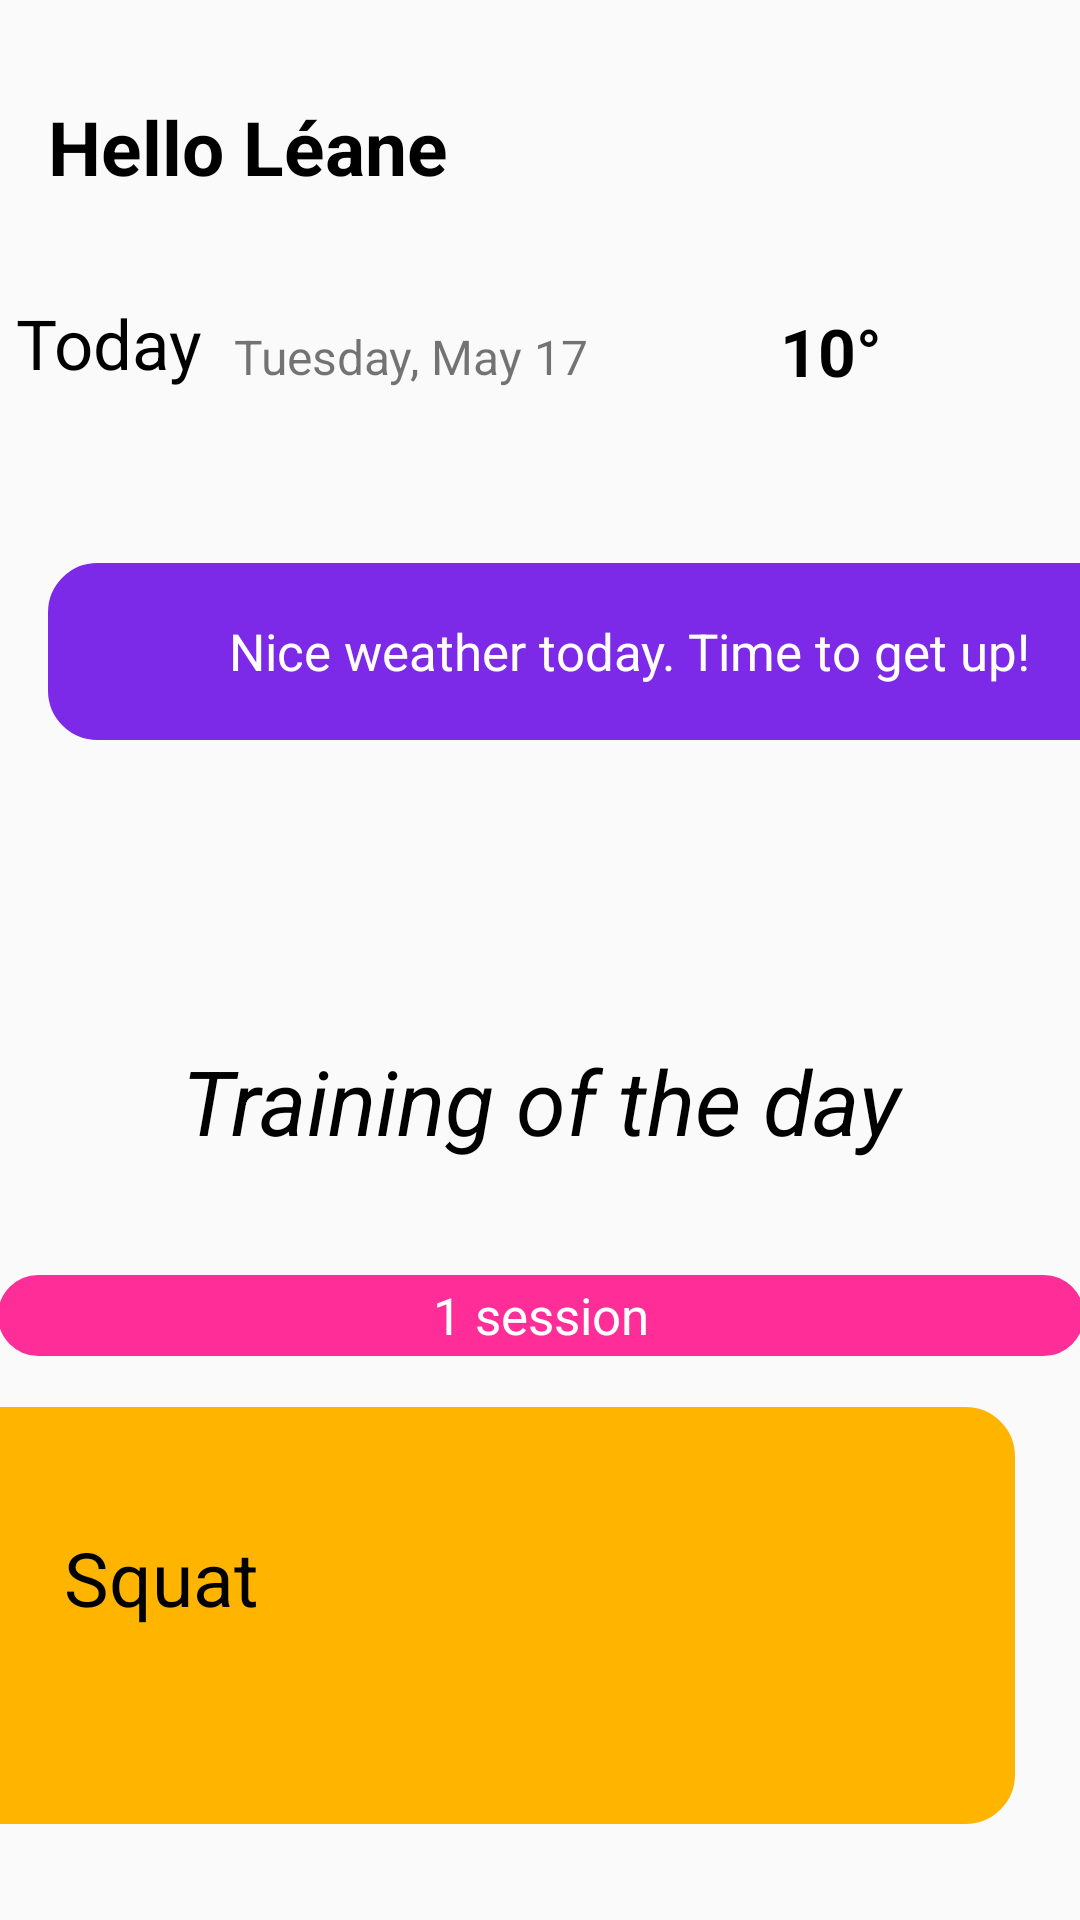

Here is an Android app screen rendered from its layout file. Give the layout XML and the strings, colors and styles it references.
<!-- AndroidManifest.xml: activity theme Theme.Assigment3.NoActionBar -->
<!-- res/layout/fragment_home.xml -->
<?xml version="1.0" encoding="utf-8"?>
<androidx.constraintlayout.widget.ConstraintLayout xmlns:android="http://schemas.android.com/apk/res/android"
    xmlns:app="http://schemas.android.com/apk/res-auto"
    xmlns:tools="http://schemas.android.com/tools"
    android:layout_width="match_parent"
    android:layout_height="match_parent"
    tools:context=".ui.home.HomeFragment">


    <TextView
        android:id="@+id/textHelloName"
        android:layout_width="wrap_content"
        android:layout_height="wrap_content"
        android:layout_marginStart="16dp"
        android:layout_marginLeft="16dp"
        android:layout_marginTop="41dp"
        android:layout_marginEnd="261dp"
        android:layout_marginRight="261dp"
        android:layout_marginBottom="40dp"
        android:text="Hello Léane"
        android:textColor="@color/black"
        android:textSize="25sp"
        android:textStyle="bold"
        app:layout_constraintBottom_toTopOf="@+id/textViewToday"
        app:layout_constraintEnd_toEndOf="parent"
        app:layout_constraintHorizontal_bias="0.0"
        app:layout_constraintStart_toStartOf="parent"
        app:layout_constraintTop_toTopOf="parent"
        app:layout_constraintVertical_bias="0.583" />

    <TextView
        android:id="@+id/textViewToday"
        android:layout_width="wrap_content"
        android:layout_height="wrap_content"
        android:layout_marginStart="20dp"
        android:layout_marginLeft="20dp"
        android:layout_marginEnd="25dp"
        android:layout_marginRight="25dp"
        android:layout_marginBottom="58dp"
        android:text="Today"
        android:textColor="@color/black"
        android:textSize="23sp"
        app:layout_constraintBottom_toTopOf="@+id/WelcomeMessageWeather"
        app:layout_constraintEnd_toStartOf="@+id/textViewDateDay"
        app:layout_constraintStart_toStartOf="parent" />

    <TextView
        android:id="@+id/textViewDateDay"
        android:layout_width="wrap_content"
        android:layout_height="wrap_content"
        android:layout_marginTop="27dp"
        android:layout_marginEnd="64dp"
        android:layout_marginRight="64dp"
        android:layout_marginBottom="58dp"
        android:text="Tuesday, May 17"
        android:textSize="16sp"
        app:layout_constraintBottom_toTopOf="@+id/WelcomeMessageWeather"
        app:layout_constraintEnd_toStartOf="@+id/temperatureText"
        app:layout_constraintTop_toBottomOf="@+id/textHelloName"
        app:layout_constraintVertical_bias="1.0" />

    <TextView
        android:id="@+id/temperatureText"
        android:layout_width="wrap_content"
        android:layout_height="wrap_content"
        android:layout_marginTop="97dp"
        android:layout_marginEnd="6dp"
        android:layout_marginRight="6dp"
        android:layout_marginBottom="56dp"
        android:text="10°"
        android:textColor="@color/black"
        android:textSize="22sp"
        android:textStyle="bold"
        app:layout_constraintBottom_toTopOf="@+id/WelcomeMessageWeather"
        app:layout_constraintEnd_toStartOf="@+id/imageWeather"
        app:layout_constraintTop_toTopOf="parent"
        app:layout_constraintVertical_bias="1.0" />

    <ImageView
        android:id="@+id/imageWeather"
        android:layout_width="44dp"
        android:layout_height="37dp"
        android:layout_marginTop="97dp"
        android:layout_marginEnd="16dp"
        android:layout_marginRight="16dp"
        android:layout_marginBottom="58dp"
        android:src="@drawable/ic_menu_gallery"
        app:layout_constraintBottom_toTopOf="@+id/WelcomeMessageWeather"
        app:layout_constraintEnd_toEndOf="parent"
        app:layout_constraintTop_toTopOf="parent"
        app:layout_constraintVertical_bias="1.0" />

    <TextView
        android:id="@+id/WelcomeMessageWeather"
        android:layout_width="379dp"
        android:layout_height="59dp"
        android:layout_marginStart="16dp"
        android:layout_marginLeft="16dp"
        android:layout_marginEnd="16dp"
        android:layout_marginRight="16dp"
        android:layout_marginBottom="100dp"
        android:background="@drawable/input_design"
        android:backgroundTint="@color/PurpleButton"
        android:gravity="center"
        android:text="  Nice weather today. Time to get up!"
        android:textColor="@color/white"
        android:textSize="17sp"
        app:layout_constraintBottom_toTopOf="@+id/linearLayout2"
        app:layout_constraintEnd_toEndOf="parent"
        app:layout_constraintHorizontal_bias="0.0"
        app:layout_constraintStart_toStartOf="parent" />

    <TextView
        android:id="@+id/linearLayout2"
        android:layout_width="413dp"
        android:layout_height="wrap_content"
        android:layout_marginBottom="38dp"
        android:orientation="horizontal"
        android:text="Training of the day"
        android:textStyle="italic"
        android:textColor="@color/black"
        android:textSize="30sp"
        android:gravity="center"
        app:layout_constraintBottom_toTopOf="@+id/numberofSessionDone"
        app:layout_constraintEnd_toEndOf="parent"
        app:layout_constraintStart_toStartOf="parent" />

    <TextView
        android:id="@+id/numberofSessionDone"
        android:layout_width="362dp"
        android:layout_height="27dp"
        android:layout_marginStart="24dp"
        android:layout_marginLeft="24dp"
        android:layout_marginEnd="24dp"
        android:layout_marginRight="24dp"
        android:layout_marginBottom="17dp"
        android:background="@drawable/input_design"
        android:backgroundTint="@color/pink"
        android:gravity="center"
        android:text="1 session"
        android:textColor="@color/white"
        android:textSize="17sp"
        app:layout_constraintBottom_toTopOf="@+id/textView6"
        app:layout_constraintEnd_toEndOf="parent"
        app:layout_constraintStart_toStartOf="parent" />

    <LinearLayout
        android:id="@+id/textView6"
        android:layout_width="367dp"
        android:layout_height="139dp"
        android:layout_marginStart="22dp"
        android:layout_marginLeft="22dp"
        android:layout_marginEnd="22dp"
        android:layout_marginRight="22dp"
        android:layout_marginBottom="32dp"
        android:background="@drawable/input_design"
        android:backgroundTint="@color/yellow"
        android:orientation="horizontal"
        android:text=""
        android:textColor="@color/white"
        android:textSize="17sp"
        app:layout_constraintBottom_toBottomOf="parent"
        app:layout_constraintEnd_toEndOf="parent"
        app:layout_constraintHorizontal_bias="1.0"
        app:layout_constraintStart_toStartOf="parent">


        <TextView
            android:id="@+id/textViewTitleHome"
            android:layout_width="wrap_content"
            android:layout_height="wrap_content"
            android:layout_marginLeft="50dp"
            android:layout_marginTop="40dp"
            android:gravity="center"
            android:text="Squat"
            android:textColor="@color/black"
            android:textSize="25sp" />

        <Button
            android:id="@+id/buttonNextHome"
            android:layout_width="42dp"
            android:layout_height="38dp"
            android:layout_marginLeft="80dp"
            android:layout_marginTop="40dp"
            android:background="@drawable/ic_baseline_navigate_next_24"
            android:backgroundTint="@color/black"
            android:layout_marginStart="80dp" />

    </LinearLayout>

</androidx.constraintlayout.widget.ConstraintLayout>
<!-- resources referenced by this layout -->
<resources>
  <color name="PurpleButton">#7C2AE8</color>
  <color name="black">#FF000000</color>
  <color name="pink">#FF2D98</color>
  <color name="white">#FFFFFFFF</color>
  <color name="yellow">#FFB500</color>
  <!-- drawable input_design (drawable) -->
  <?xml version="1.0" encoding="utf-8"?>
  <shape xmlns:android="http://schemas.android.com/apk/res/android">
  
      <stroke
          android:color="@color/white"
          android:width="3dp"
          >
      </stroke>
      <corners
          android:radius="15dp"
          >
  
      </corners>
  
  </shape>
  <style name="Theme.Assigment3.NoActionBar">
          <item name="windowActionBar">false</item>
          <item name="windowNoTitle">true</item>
      </style>
</resources>
